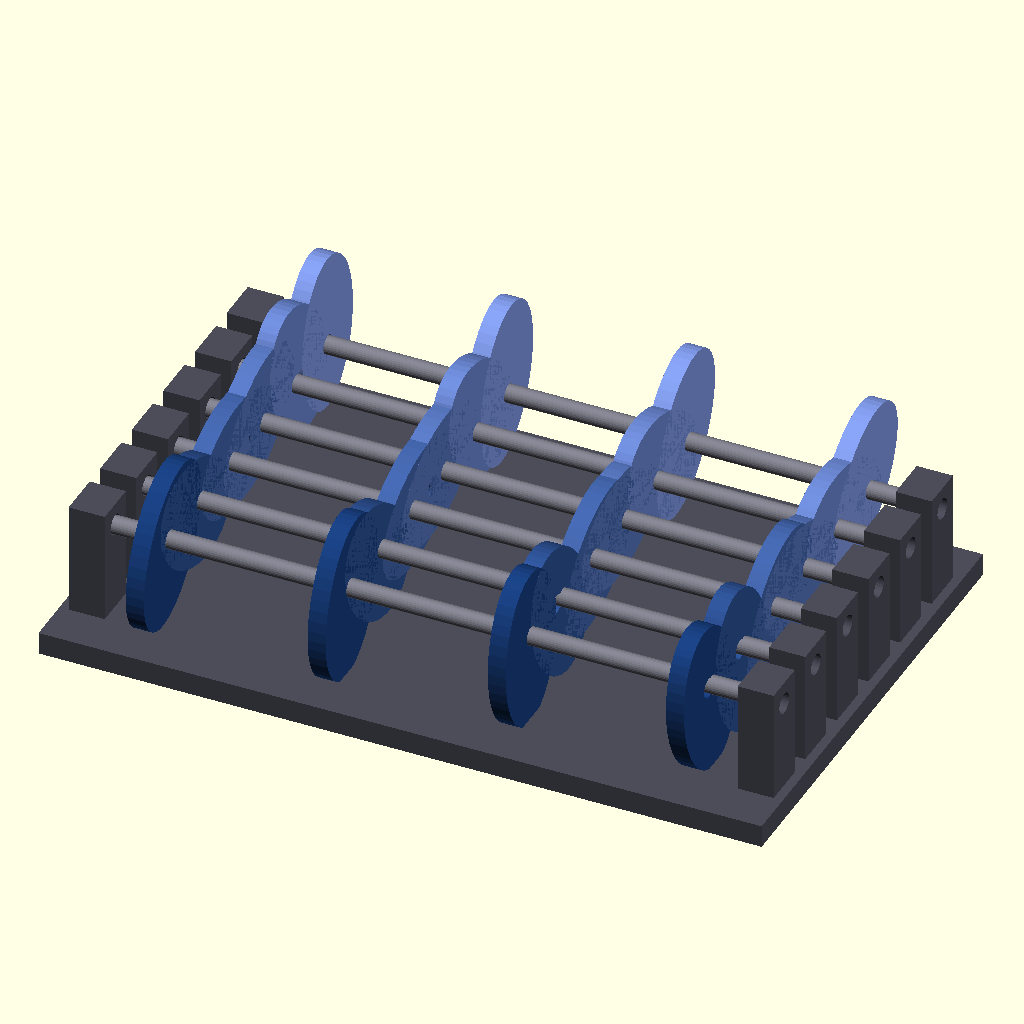
Cell 1: the model at its default parameters.
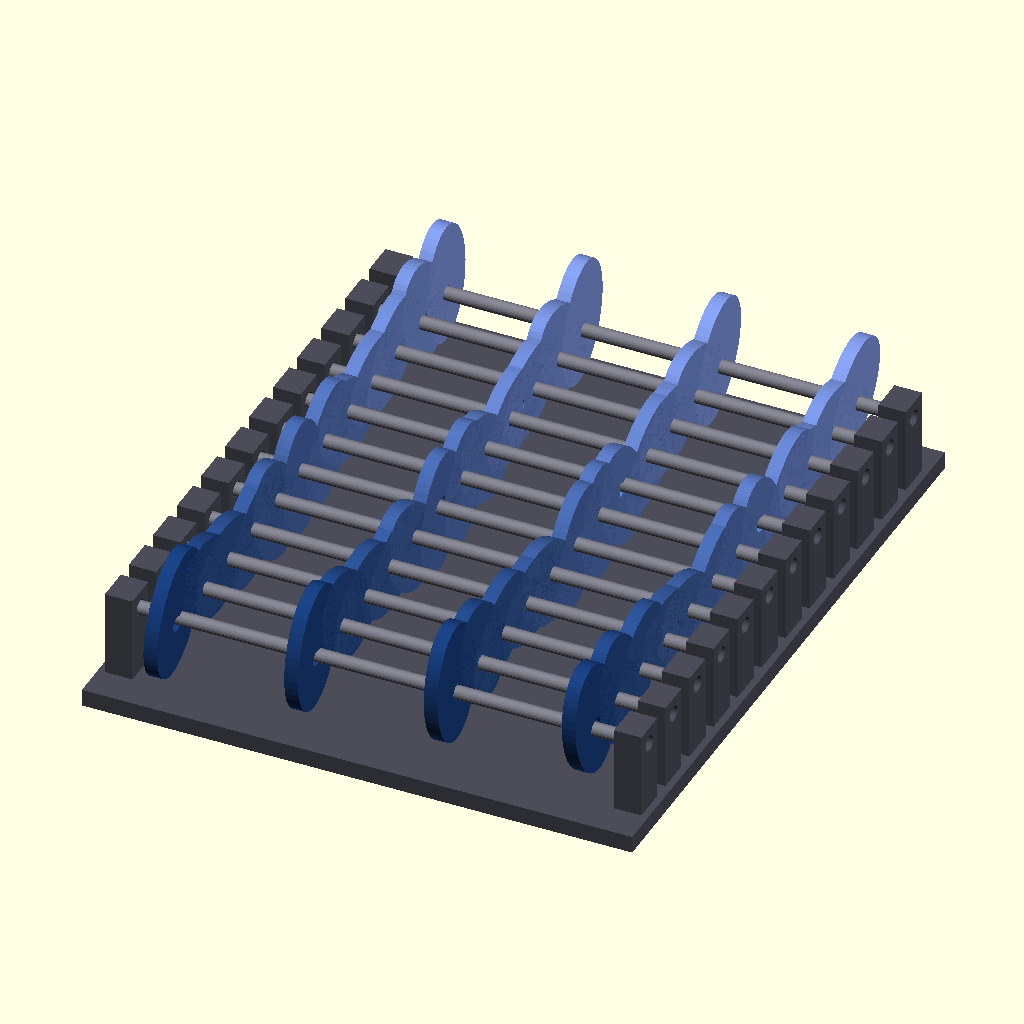
Cell 2: NUM_ROWS = 12 (everything else at default).
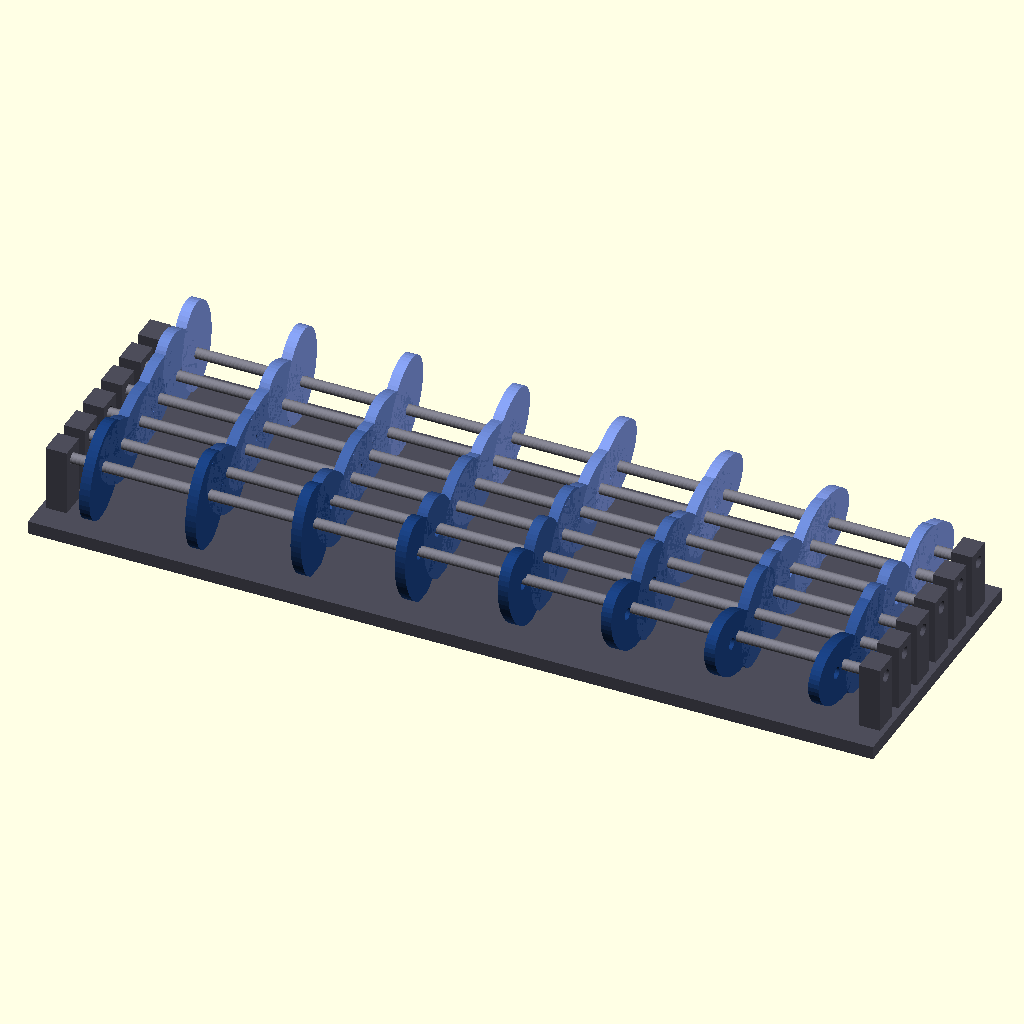
Cell 3: DISCS_PER_ROW = 8 (everything else at default).
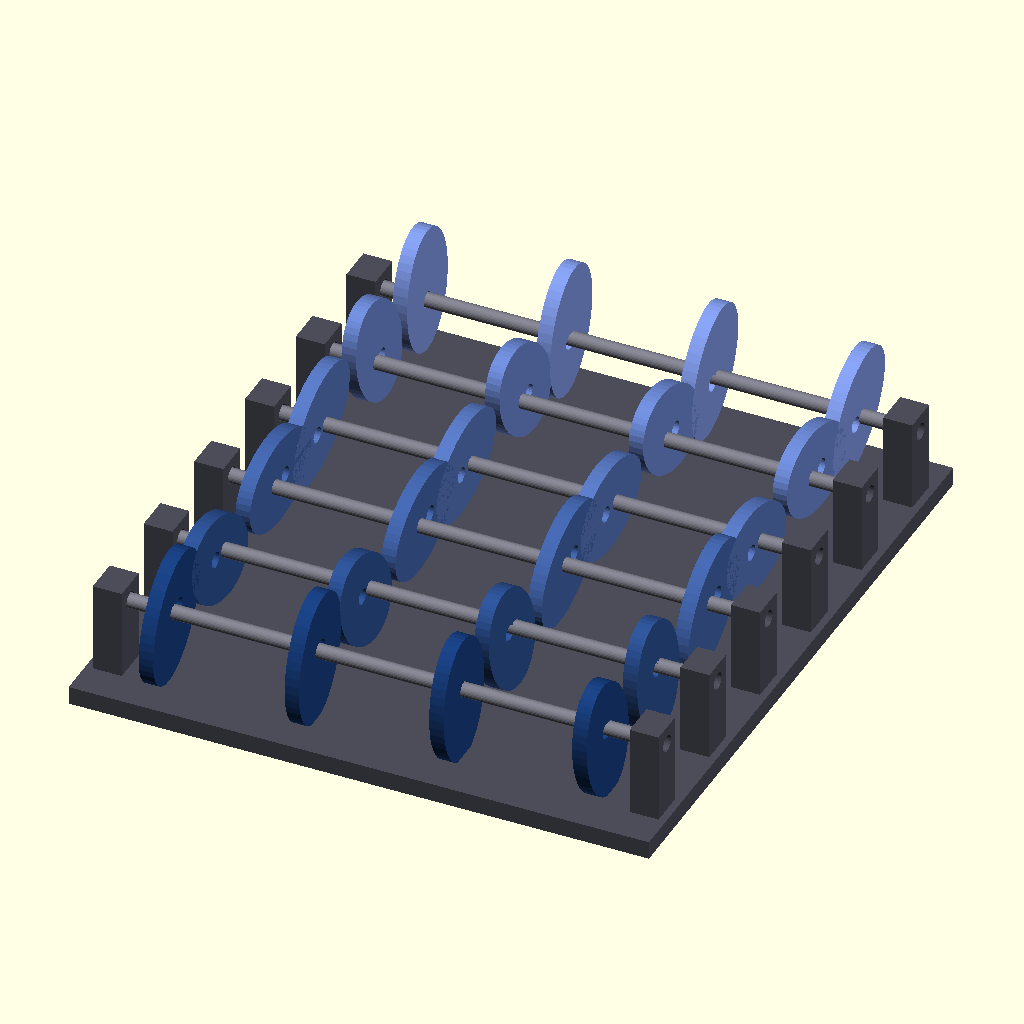
Cell 4 — ROW_SPACING set to 30, the other parameters unchanged.
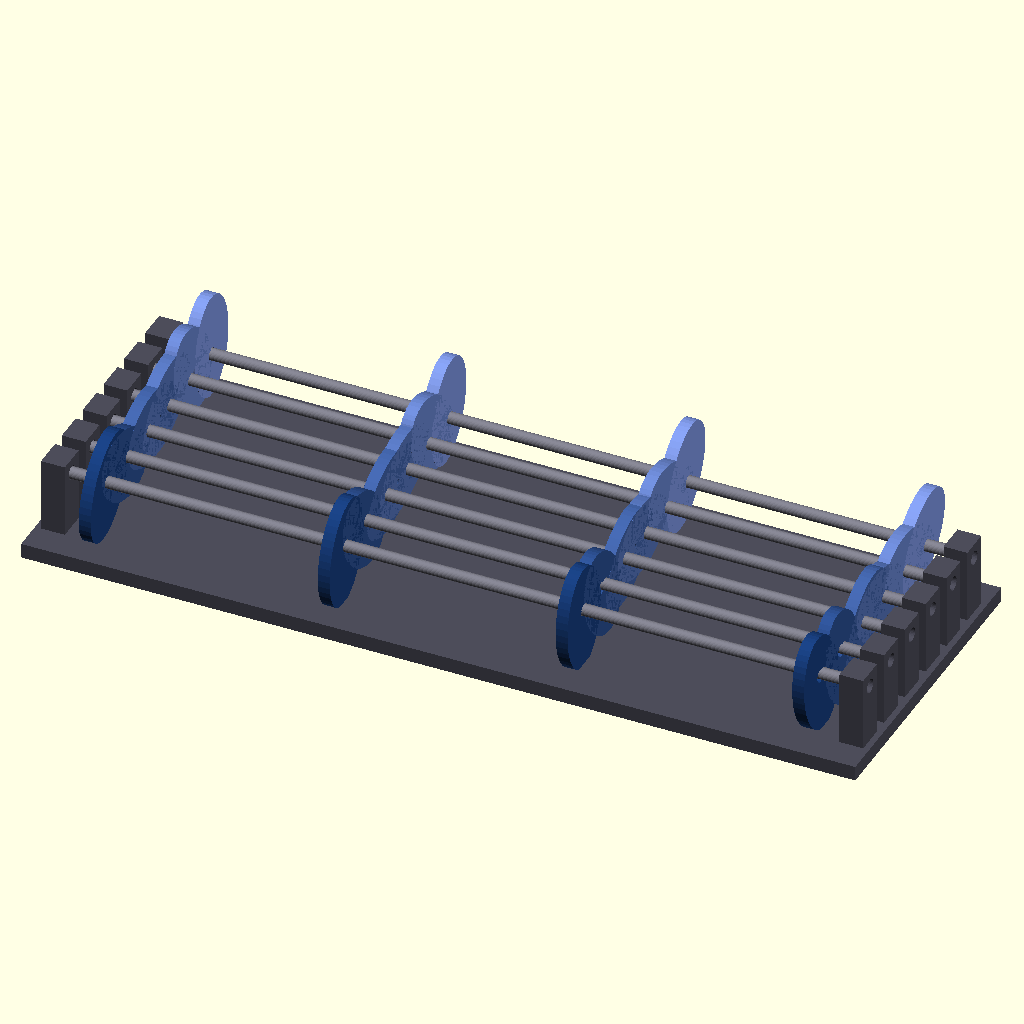
Cell 5: DISC_SPACING = 80 (everything else at default).
The same orthographic view direction (rotation 55°, 0°, 25°; colour scheme Cornfield) for every cell, with the view re-fitted per cell, so scale and position can differ between cells.
OpenSCAD source file 3d_design_agent/wave_ocean_v10_discsE.scad:
/*
 * WAVE OCEAN V10 - APPROACH E: ROTATING DISC ARRAY
 *
 * Concept: Like V8_disc but done CORRECTLY
 *          Multiple elliptical discs on parallel shafts
 *          Discs rotate, their edges form the wave surface
 *          Phase offset between rows creates traveling wave
 *
 * VIEWER POV: Front view, looking at -Y axis
 *   Sees the TOP EDGES of discs as wave surface
 *   Discs rotate in place, but envelope moves left
 *
 * Key fix from V8: Proper shaft-through-disc geometry
 */

$fn = 32;

// ============================================
// ANIMATION
// ============================================

MANUAL_ANGLE = -1;
theta = (MANUAL_ANGLE >= 0) ? MANUAL_ANGLE : $t * 360;

// ============================================
// LAYOUT PARAMETERS
// ============================================

NUM_ROWS = 6;                // Rows of discs (depth, Y axis)
DISCS_PER_ROW = 4;           // Discs per row (along X axis)
ROW_SPACING = 15;            // Y distance between rows
DISC_SPACING = 40;           // X distance between discs

TOTAL_WIDTH = (DISCS_PER_ROW - 1) * DISC_SPACING;
TOTAL_DEPTH = (NUM_ROWS - 1) * ROW_SPACING;

// Phase creates traveling wave effect
PHASE_PER_ROW = 30;          // Phase offset between rows (wave travels)
PHASE_PER_DISC = 15;         // Phase offset between discs in row (stagger)

// ============================================
// DISC PARAMETERS
// ============================================

// Elliptical disc shape
DISC_MAJOR = 18;             // Long axis (vertical when at 0°)
DISC_MINOR = 12;             // Short axis
DISC_THICKNESS = 4;

// Shaft
SHAFT_DIA = 4;
SHAFT_HOLE = 4.4;            // Clearance hole in disc

// ECCENTRIC mounting - disc center offset from shaft
// This is what makes the disc "wobble" as it rotates
ECCENTRIC_OFFSET = 3;        // Distance from shaft axis to disc center

// ============================================
// SHAFT POSITIONS
// ============================================

SHAFT_Z = 25;                // Height of all shafts (same level)

// Shaft runs along X for each row
function shaft_y(row) = -TOTAL_DEPTH/2 + row * ROW_SPACING;

// ============================================
// COLORS
// ============================================

function disc_color(row) =
    let(t = row / (NUM_ROWS - 1))
    [0.1 + 0.4 * t, 0.25 + 0.35 * t, 0.5 + 0.4 * t];

C_SHAFT = [0.5, 0.5, 0.55];
C_FRAME = [0.3, 0.3, 0.35];

// ============================================
// KINEMATICS
// ============================================

// Phase for each disc (wave travels from back to front = -Y direction)
// Front rows (high row index) LEAD, so wave appears to travel toward viewer
// then we see it from front, so it goes RIGHT to LEFT
function disc_phase(row, disc) =
    theta + (NUM_ROWS - 1 - row) * PHASE_PER_ROW + disc * PHASE_PER_DISC;

// Disc top edge Z position (what viewer sees as wave surface)
function disc_top_z(row, disc) =
    let(phase = disc_phase(row, disc))
    SHAFT_Z + ECCENTRIC_OFFSET + DISC_MAJOR * cos(phase) / 2;

// Gear direction: adjacent rows mesh, so alternate directions
function gear_dir(row) = (row % 2 == 0) ? 1 : -1;

// ============================================
// MODULES
// ============================================

// Single elliptical disc with eccentric shaft hole
module ellipse_disc(row, disc) {
    phase = disc_phase(row, disc) * gear_dir(row);

    rotate([0, 0, phase])  // Rotate disc
    difference() {
        // Elliptical body
        scale([1, DISC_MINOR/DISC_MAJOR, 1])
            cylinder(r=DISC_MAJOR, h=DISC_THICKNESS, center=true, $fn=48);

        // ECCENTRIC shaft hole - offset from center
        translate([ECCENTRIC_OFFSET, 0, 0])
            cylinder(d=SHAFT_HOLE, h=DISC_THICKNESS + 2, center=true);
    }
}

// Single disc positioned in assembly
module mounted_disc(row, disc) {
    x_pos = disc * DISC_SPACING - TOTAL_WIDTH/2;
    y_pos = shaft_y(row);
    phase = disc_phase(row, disc) * gear_dir(row);

    // Disc rotates around shaft axis
    // But disc center is offset from shaft by ECCENTRIC_OFFSET
    // So disc center traces a circle as shaft rotates

    // Current disc center position (offset from shaft)
    center_offset_y = ECCENTRIC_OFFSET * sin(phase);
    center_offset_z = ECCENTRIC_OFFSET * cos(phase);

    color(disc_color(row))
    translate([x_pos, y_pos + center_offset_y, SHAFT_Z + center_offset_z])
    rotate([0, 90, 0])  // Disc face perpendicular to X
        ellipse_disc(row, disc);
}

// Shaft for one row
module row_shaft(row) {
    y_pos = shaft_y(row);

    color(C_SHAFT)
    translate([-TOTAL_WIDTH/2 - 15, y_pos, SHAFT_Z])
    rotate([0, 90, 0])
        cylinder(d=SHAFT_DIA, h=TOTAL_WIDTH + 30);
}

// Frame base
module frame() {
    color(C_FRAME)
    translate([-TOTAL_WIDTH/2 - 20, -TOTAL_DEPTH/2 - 15, 0])
        cube([TOTAL_WIDTH + 40, TOTAL_DEPTH + 30, 5]);

    // Shaft bearings (simplified)
    for (row = [0:NUM_ROWS-1]) {
        y_pos = shaft_y(row);

        color(C_FRAME) {
            translate([-TOTAL_WIDTH/2 - 18, y_pos - 5, 0])
            difference() {
                cube([8, 10, SHAFT_Z + 5]);
                translate([4, 5, SHAFT_Z])
                rotate([0, 90, 0])
                    cylinder(d=SHAFT_DIA + 0.6, h=10, center=true);
            }

            translate([TOTAL_WIDTH/2 + 10, y_pos - 5, 0])
            difference() {
                cube([8, 10, SHAFT_Z + 5]);
                translate([4, 5, SHAFT_Z])
                rotate([0, 90, 0])
                    cylinder(d=SHAFT_DIA + 0.6, h=10, center=true);
            }
        }
    }
}

// Wave surface visualization (connects disc tops)
module wave_surface_hint() {
    color([0.5, 0.7, 0.9, 0.3])
    for (row = [0:NUM_ROWS-2]) {
        for (disc = [0:DISCS_PER_ROW-2]) {
            // Connect disc tops with translucent surface
            x1 = disc * DISC_SPACING - TOTAL_WIDTH/2;
            x2 = (disc + 1) * DISC_SPACING - TOTAL_WIDTH/2;
            y1 = shaft_y(row);
            y2 = shaft_y(row + 1);
            z1 = disc_top_z(row, disc);
            z2 = disc_top_z(row, disc + 1);
            z3 = disc_top_z(row + 1, disc + 1);
            z4 = disc_top_z(row + 1, disc);

            // Quad patch (very simplified)
            hull() {
                translate([x1, y1, z1]) sphere(d=2);
                translate([x2, y1, z2]) sphere(d=2);
                translate([x2, y2, z3]) sphere(d=2);
                translate([x1, y2, z4]) sphere(d=2);
            }
        }
    }
}

// ============================================
// MAIN ASSEMBLY
// ============================================

module wave_ocean_v10_discsE() {
    frame();

    for (row = [0:NUM_ROWS-1]) {
        row_shaft(row);

        for (disc = [0:DISCS_PER_ROW-1]) {
            mounted_disc(row, disc);
        }
    }

    // wave_surface_hint();  // Uncomment to see envelope
}

// Render
wave_ocean_v10_discsE();

// ============================================
// DEBUG
// ============================================

echo("=== WAVE OCEAN V10 - APPROACH E: ROTATING DISC ARRAY ===");
echo(str("Rows: ", NUM_ROWS, ", Discs per row: ", DISCS_PER_ROW));
echo(str("Total discs: ", NUM_ROWS * DISCS_PER_ROW));
echo(str("Disc size: ", DISC_MAJOR, "x", DISC_MINOR, "mm ellipse"));
echo(str("Eccentric offset: ", ECCENTRIC_OFFSET, "mm"));
echo(str("Phase per row: ", PHASE_PER_ROW, " degrees"));
echo("");
echo("CRITICAL GEOMETRY CHECK:");
echo(str("  Shaft diameter: ", SHAFT_DIA, "mm"));
echo(str("  Shaft hole in disc: ", SHAFT_HOLE, "mm"));
echo(str("  Clearance: ", SHAFT_HOLE - SHAFT_DIA, "mm - ",
         (SHAFT_HOLE > SHAFT_DIA) ? "PASS" : "FAIL"));
echo(str("  Eccentric offset: ", ECCENTRIC_OFFSET, "mm from disc center to shaft"));
echo("");
echo("Animation: View -> Animate, FPS=30, Steps=60");
echo("Watch from FRONT - disc edges form traveling wave surface");

// ============================================
// V8 FIXES APPLIED
// ============================================

/*
 * V8 PROBLEMS:
 * 1. Shaft didn't go through disc holes - FIXED with eccentric mounting
 * 2. Orientation confused - FIXED with clear coordinate comments
 * 3. Phase direction unclear - FIXED: wave travels right-to-left
 *
 * KEY INSIGHT:
 * The disc has an ECCENTRIC hole (offset from disc center).
 * When mounted on shaft and rotated:
 * - Shaft stays fixed
 * - Disc center traces circle around shaft
 * - Disc top edge goes up/down
 *
 * This is like the old "spirograph" toy mechanism.
 */
Customizer parameters (derived from the source; name, type, default, range or options):
MANUAL_ANGLE: number, default -1
NUM_ROWS: number, default 6
DISCS_PER_ROW: number, default 4
ROW_SPACING: number, default 15
DISC_SPACING: number, default 40
PHASE_PER_ROW: number, default 30
PHASE_PER_DISC: number, default 15
DISC_MAJOR: number, default 18
DISC_MINOR: number, default 12
DISC_THICKNESS: number, default 4
SHAFT_DIA: number, default 4
SHAFT_HOLE: number, default 4.4
ECCENTRIC_OFFSET: number, default 3
SHAFT_Z: number, default 25
